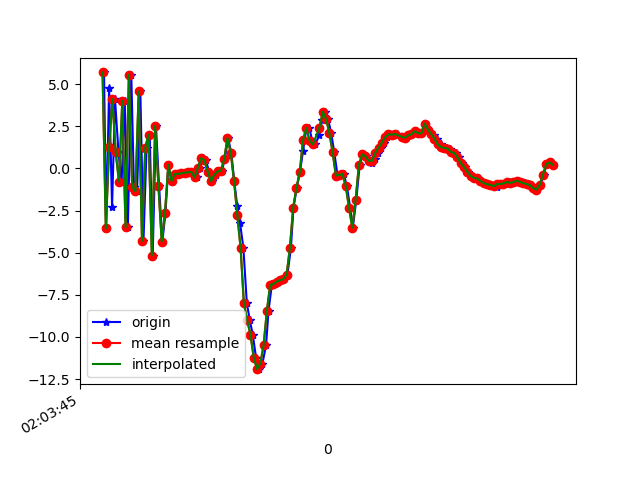

The data file committed next to this chart (first rows):
1617847426009, 543069561279955, 5.6946855, 0.8653233, 1.8755817
1617847426022, 543069580510725, -3.558, -1.042, -0.724
1617847426040, 543069599741495, 4.8, 0.6556, -0.33
1617847426058, 543069618972265, -2.261, -1.046, 3.615
1617847426076, 543069638203035, 4.113, -0.03175, -5.226
1617847426097, 543069657433805, 0.9559, -0.8592, 8.701
1617847426116, 543069676664575, -0.7786, -0.5686, -7.445
1617847426135, 543069695895345, 4.005, 0.8157, 7.445
1617847426154, 543069715126115, -3.503, -1.077, -2.23
1617847426175, 543069734356885, 5.555, 0.696, -1.938
1617847426191, 543069753587655, -1.082, 0.09165, 7.115
1617847426210, 543069772818425, -1.36, 0.0427, -7.958
1617847426230, 543069792049195, 4.565, 1.209, 4.946
1617847426249, 543069811279965, -4.299, -0.6937, 0.8396
1617847426268, 543069830510735, 1.233, 0.6177, -7.123
1617847426287, 543069849741505, 2.005, 0.6278, 7.559
1617847426305, 543069868972275, -5.166, -1.034, -3.536
1617847426325, 543069888203045, 2.533, 0.5066, -3.645
1617847426344, 543069907433815, -1.034, -0.4276, 7.888
1617847426364, 543069926664585, -4.339, -1.195, -6.213
1617847426383, 543069945895355, -2.626, -0.2909, -2.361
1617847426401, 543069965126125, 0.2028, 0.4318, 0.7809
1617847426420, 543069984356895, -0.7451, 0.6898, -0.7156
1617847426440, 543070003587665, -0.3207, 0.6982, -0.5277
1617847426458, 543070022818435, -0.3207, 0.6291, -0.6528
1617847426477, 543070042049205, -0.322, 0.5337, -0.8764
1617847426496, 543070061279975, -0.2941, 0.46, -0.9464
1617847426516, 543070080510745, -0.2443, 0.3413, -0.9828
1617847426535, 543070099741515, -0.237, 0.2276, -0.8915
1617847426554, 543070118972285, -0.2001, 0.04064, -0.7581
1617847426573, 543070138203055, -0.5345, -0.5448, -0.6277
1617847426593, 543070157433825, 0.05254, 0.5046, -0.4105
1617847426613, 543070176664595, 0.6117, 1.739, -0.6584
1617847426629, 543070195895365, 0.4773, 0.3528, 0.2617
1617847426649, 543070215126135, -0.2007, -0.6976, 0.99
1617847426668, 543070234356905, -0.757, -1.486, 1.382
1617847426688, 543070253587675, -0.3708, -2.048, 1.422
1617847426705, 543070272818445, -0.1793, -1.516, 1.631
1617847426726, 543070292049215, -0.1342, -1.485, 1.833
1617847426744, 543070311279985, 0.5397, -2.351, 2.11
1617847426764, 543070330510755, 1.798, -3.214, 1.991
1617847426784, 543070349741525, 0.9206, -4.662, 3.289
1617847426801, 543070368972295, -0.7262, -4.272, 3.554
1617847426820, 543070388203065, -2.256, -1.379, 2.573
1617847426837, 543070407433835, -3.263, 1.761, 2.908
1617847426857, 543070426664605, -4.708, 2.632, 4.927
1617847426878, 543070445895375, -7.988, 4.353, 7.305
1617847426896, 543070465126145, -9.001, 7.905, 7.791
1617847426914, 543070484356915, -9.853, 10.52, 8.225
1617847426934, 543070503587685, -11.22, 9.877, 8.956
1617847426955, 543070522818455, -11.91, 7.118, 7.322
1617847426973, 543070542049225, -11.57, 4.058, 5.044
1617847426995, 543070561279995, -10.5, 0.7621, 4.465
1617847427010, 543070580510765, -8.444, -0.7483, 3.685
1617847427030, 543070599741535, -6.918, -1.327, 1.315
1617847427049, 543070618972305, -6.865, -2.937, -2.118
1617847427069, 543070638203075, -6.712, -2.763, -4.308
1617847427088, 543070657433845, -6.632, 1.123, -6.887
1617847427106, 543070676664615, -6.573, 3.554, -10.6
1617847427125, 543070695895385, -6.309, 4.078, -14.25
1617847427146, 543070715126155, -4.733, 4.033, -14.48
... 83 more rows
